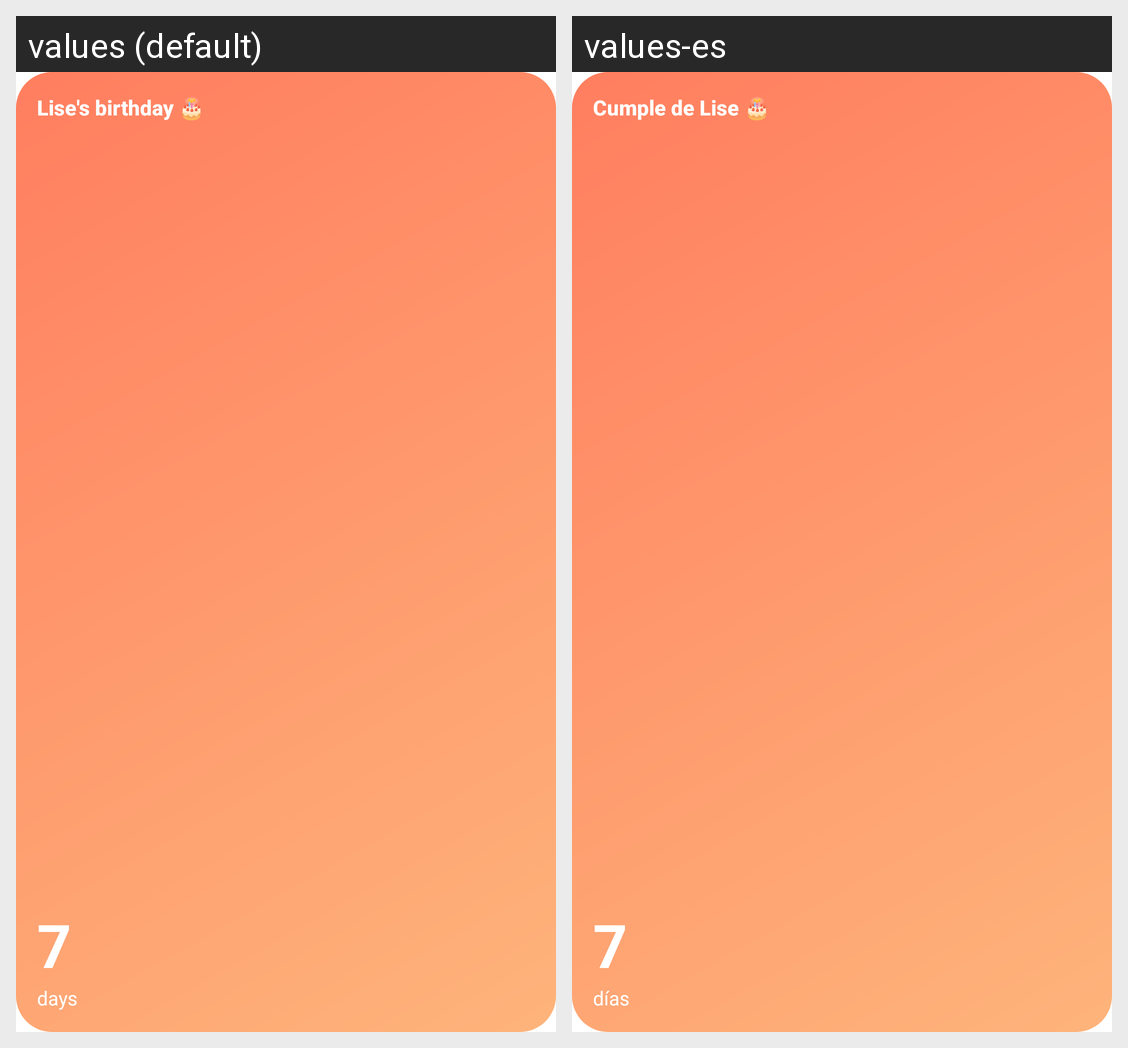

Translations of the strings shown on this Android screen, per locale in the grid:
Android screen res/layout/widget_preview_event.xml rendered under 2 locales, left to right: values (default), values-es. Device: Nexus 5 (rendered at 1080×1920; each locale shown at half size, 540×960, under a caption strip naming it); theme Theme.CountdownToEvent.
Strings drawn on this screen, with the default value and each locale's value (text and hints the layout hard-codes, and strings that could not be matched under every locale, appear in the picture but are not listed):

widget_preview_title
  values: Lise's birthday 🎂
  values-es: Cumple de Lise 🎂

widget_preview_number
  values: 7
  values-es: 7  [not translated; the default value is used]

widget_preview_unit
  values: days
  values-es: días
